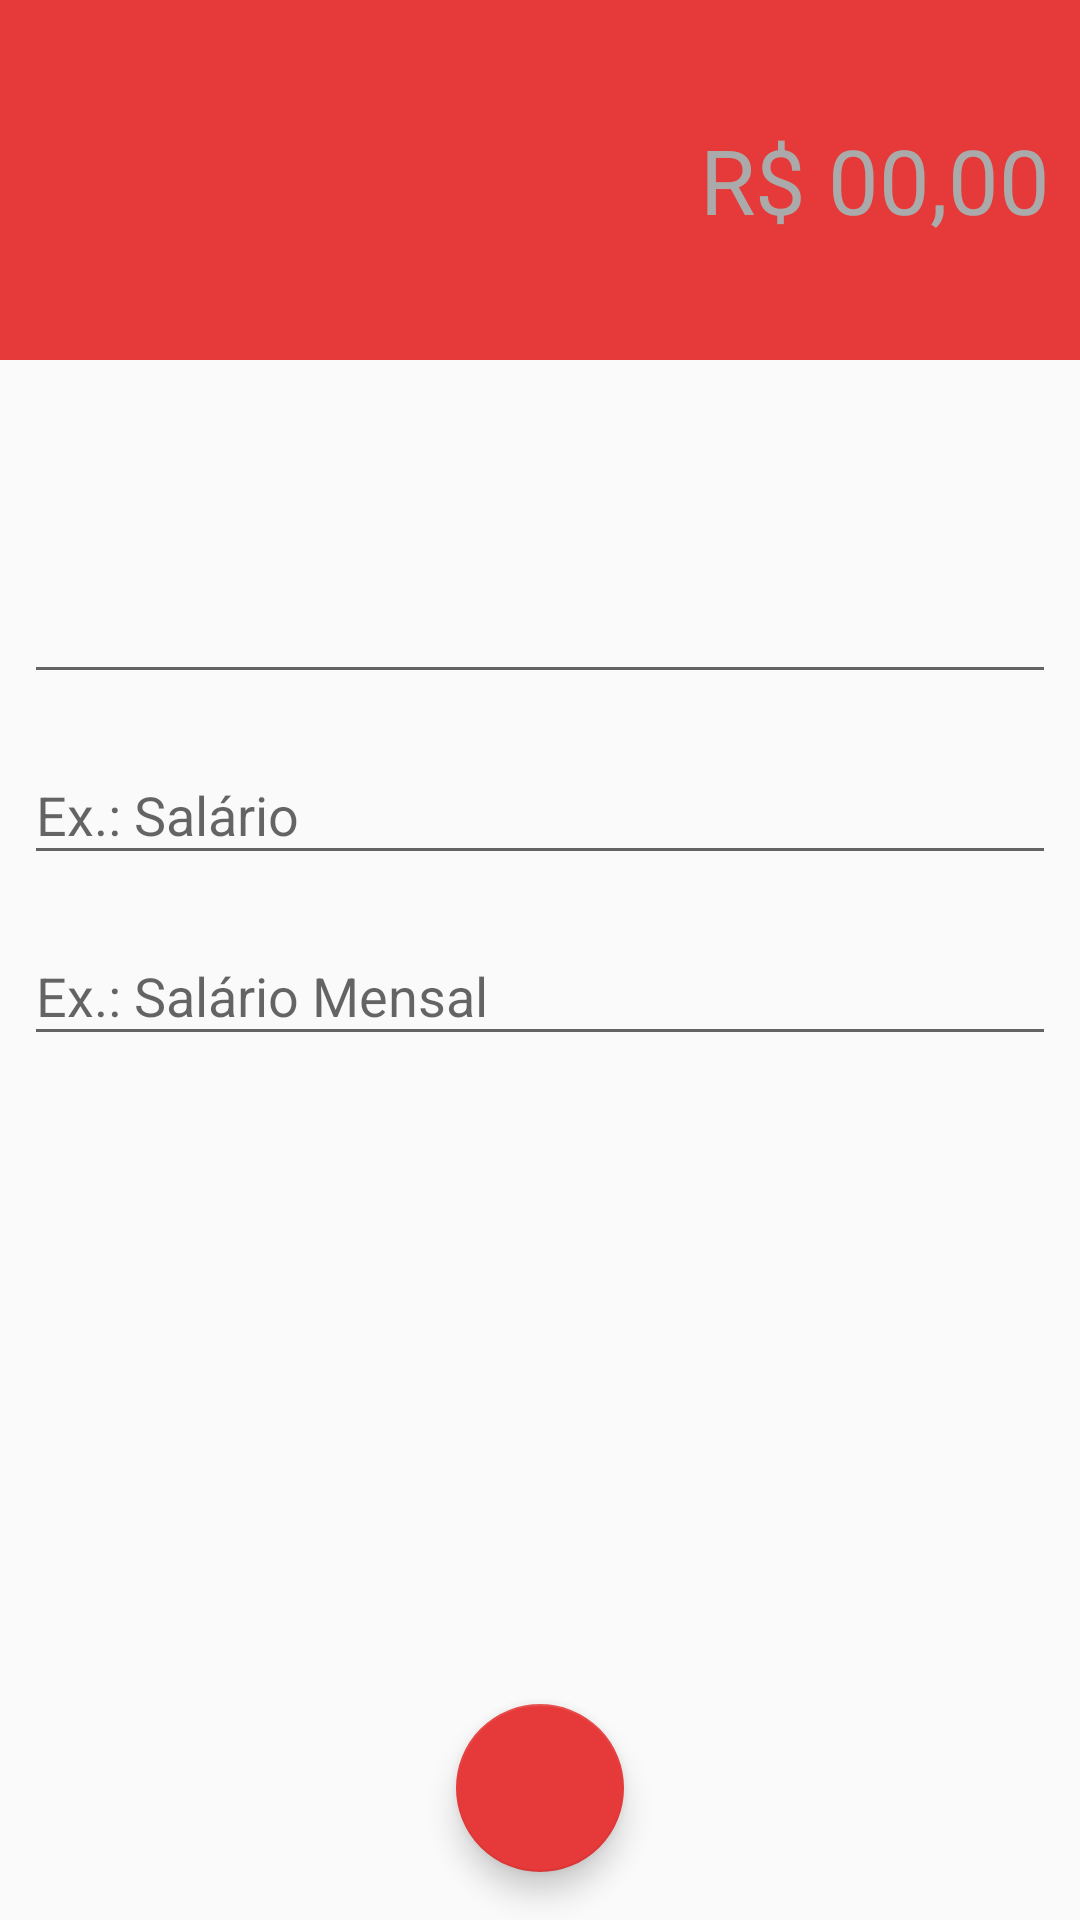

Write the Android layout XML for this screen, with the resource values it uses.
<!-- AndroidManifest.xml: activity theme despesaTheme -->
<!-- res/layout/activity_despesas.xml -->
<?xml version="1.0" encoding="utf-8"?>
<android.support.constraint.ConstraintLayout xmlns:android="http://schemas.android.com/apk/res/android"
    xmlns:app="http://schemas.android.com/apk/res-auto"
    xmlns:tools="http://schemas.android.com/tools"
    android:layout_width="match_parent"
    android:layout_height="match_parent"
    tools:context=".activity.DespesasActivity">
    <LinearLayout
        android:id="@+id/linearLayout"
        android:layout_width="0dp"
        android:layout_height="120dp"
        android:background="@color/colorPrimaryDespesa"
        android:gravity="center"
        android:orientation="vertical"
        android:padding="10dp"
        app:layout_constraintEnd_toEndOf="parent"
        app:layout_constraintStart_toStartOf="parent"
        app:layout_constraintTop_toTopOf="parent">

        <EditText
            android:id="@+id/editDespesaValor"
            android:layout_width="match_parent"
            android:layout_height="wrap_content"
            android:background="@android:color/transparent"
            android:ems="10"
            android:gravity="right"
            android:hint="R$ 00,00"
            android:inputType="numberDecimal"
            android:textColor="@android:color/white"
            android:textColorHint="@android:color/darker_gray"
            android:textSize="30sp" />
    </LinearLayout>

    <android.support.design.widget.TextInputLayout
        android:id="@+id/textInputLayout2"
        android:layout_width="0dp"
        android:layout_height="wrap_content"
        android:layout_marginStart="8dp"
        android:layout_marginLeft="8dp"
        android:layout_marginEnd="8dp"
        android:layout_marginRight="8dp"
        android:layout_marginBottom="8dp"
        app:layout_constraintBottom_toTopOf="@+id/textInputLayout"
        app:layout_constraintEnd_toEndOf="parent"
        app:layout_constraintStart_toStartOf="parent"
        app:layout_constraintTop_toBottomOf="@+id/linearLayout"
        app:layout_constraintVertical_bias="0.17000002"
        app:layout_constraintVertical_chainStyle="packed">

        <android.support.design.widget.TextInputEditText
            android:id="@+id/editDespesaData"
            android:layout_width="match_parent"
            android:layout_height="wrap_content"
            android:inputType="date" />
    </android.support.design.widget.TextInputLayout>

    <android.support.design.widget.TextInputLayout
        android:id="@+id/textInputLayout"
        android:layout_width="0dp"
        android:layout_height="wrap_content"
        android:layout_marginStart="8dp"
        android:layout_marginLeft="8dp"
        android:layout_marginEnd="8dp"
        android:layout_marginRight="8dp"
        android:layout_marginBottom="8dp"
        app:layout_constraintBottom_toTopOf="@+id/textInputLayout3"
        app:layout_constraintEnd_toEndOf="parent"
        app:layout_constraintStart_toStartOf="parent"
        app:layout_constraintTop_toBottomOf="@+id/textInputLayout2">

        <android.support.design.widget.TextInputEditText
            android:id="@+id/editDespesaCategoria"
            android:layout_width="match_parent"
            android:layout_height="wrap_content"
            android:hint="Ex.: Salário" />
    </android.support.design.widget.TextInputLayout>

    <android.support.design.widget.TextInputLayout
        android:id="@+id/textInputLayout3"
        android:layout_width="0dp"
        android:layout_height="wrap_content"
        android:layout_marginStart="8dp"
        android:layout_marginLeft="8dp"
        android:layout_marginEnd="8dp"
        android:layout_marginRight="8dp"
        app:layout_constraintBottom_toBottomOf="parent"
        app:layout_constraintEnd_toEndOf="parent"
        app:layout_constraintStart_toStartOf="parent"
        app:layout_constraintTop_toBottomOf="@+id/textInputLayout">

        <android.support.design.widget.TextInputEditText
            android:id="@+id/editDespesaDescricao"
            android:layout_width="match_parent"
            android:layout_height="wrap_content"
            android:hint="Ex.: Salário Mensal" />
    </android.support.design.widget.TextInputLayout>

    <android.support.design.widget.FloatingActionButton
        android:id="@+id/fabDespesa"
        android:layout_width="wrap_content"
        android:layout_height="wrap_content"
        android:layout_marginStart="164dp"
        android:layout_marginLeft="164dp"
        android:layout_marginEnd="164dp"
        android:layout_marginRight="164dp"
        android:layout_marginBottom="16dp"
        android:clickable="true"
        app:fabSize="normal"
        app:layout_constraintBottom_toBottomOf="parent"
        app:layout_constraintEnd_toEndOf="parent"
        app:layout_constraintStart_toStartOf="parent"
        app:srcCompat="@drawable/ic_check24dp"
        android:onClick="salvarDespesa"/>

</android.support.constraint.ConstraintLayout>
<!-- resources referenced by this layout -->
<resources>
  <color name="colorPrimaryDespesa">#e63939</color>
  <style name="despesaTheme" parent="Theme.AppCompat.Light.NoActionBar">
          <item name="windowActionBar">false</item>
          <item name="windowNoTitle">true</item>
          <item name="colorPrimary">@color/colorPrimaryDespesa</item>
          <item name="colorPrimaryDark">@color/colorPrimaryDarkDespesa</item>
          <item name="colorAccent">@color/colorAccentDespesa</item>
      </style>
  <color name="colorPrimaryDarkDespesa">#9e0000</color>
  <color name="colorAccentDespesa">#e63939</color>
</resources>
